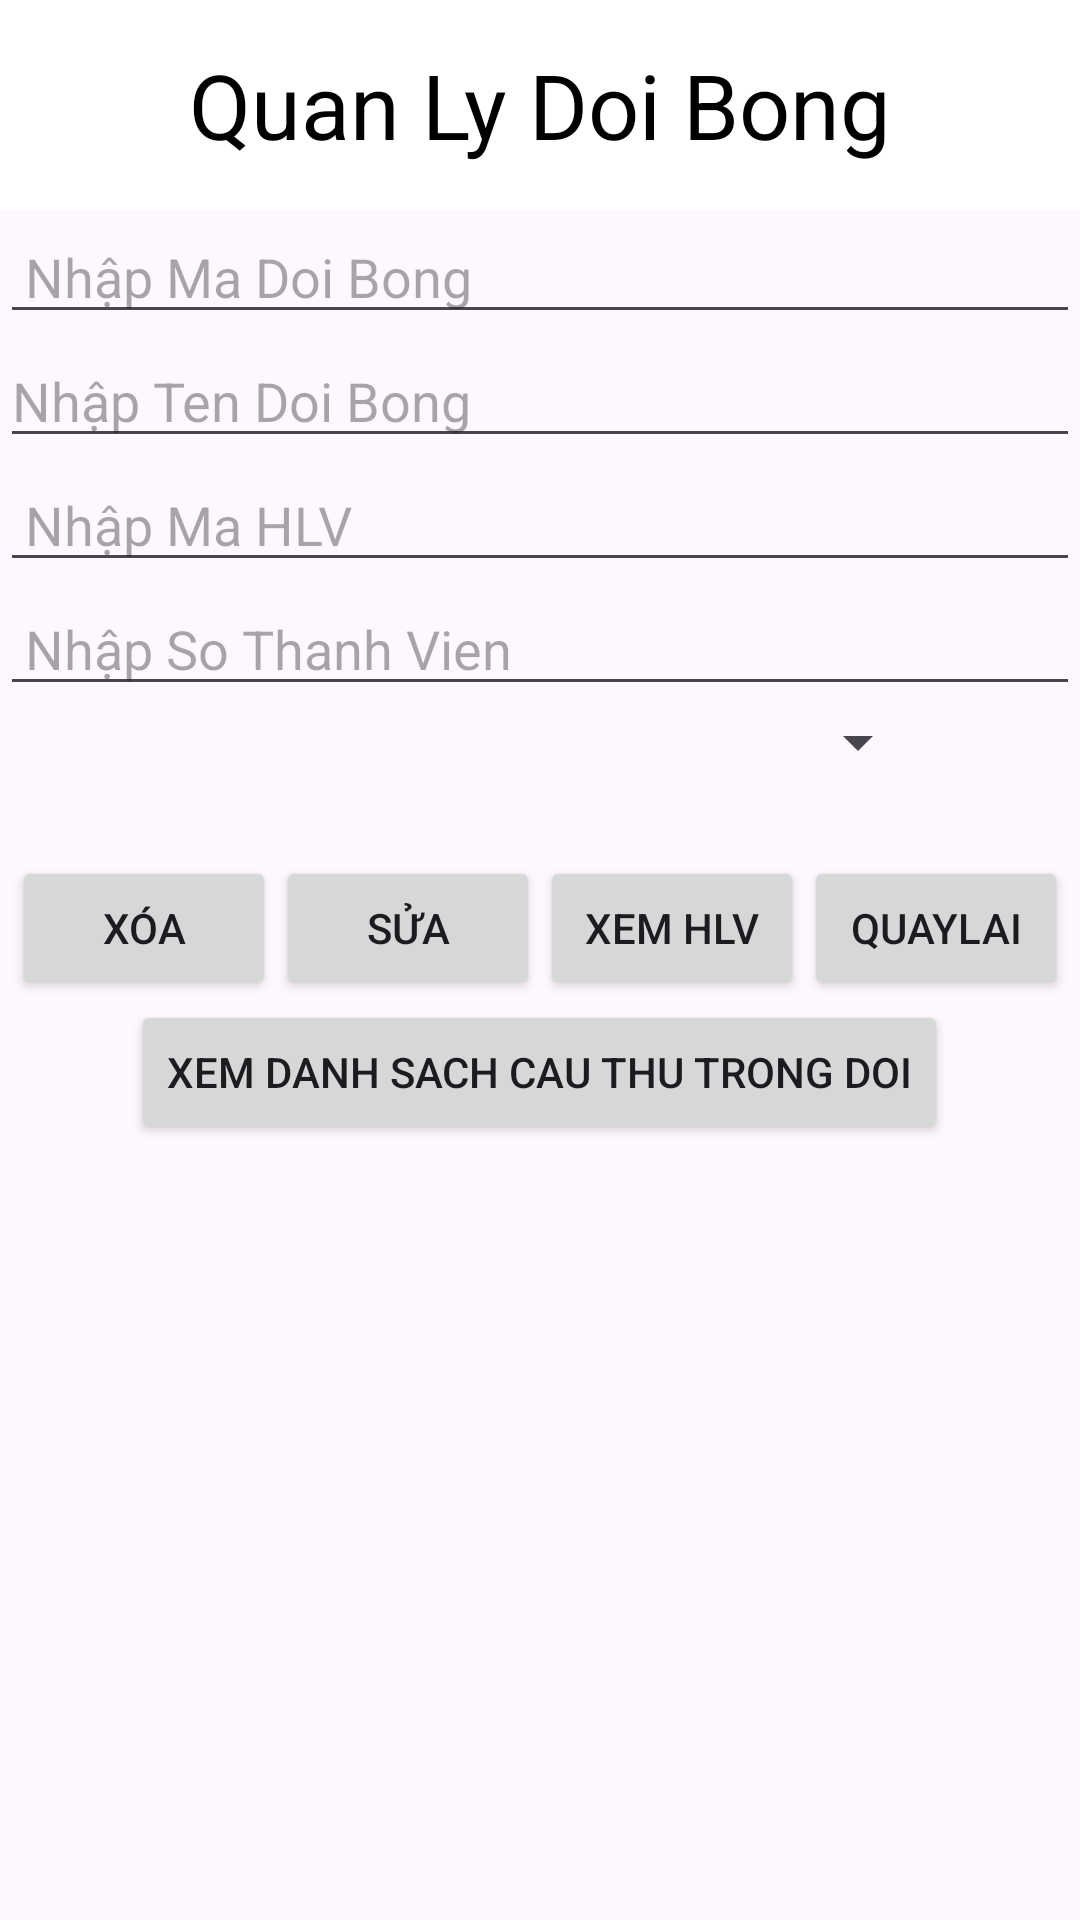

The Android layout XML behind this screen, and the referenced resources:
<!-- AndroidManifest.xml: application theme Theme.QuanLyDoiBong -->
<!-- res/layout/activity_chi_tiet_doi_bong.xml -->
<?xml version="1.0" encoding="utf-8"?>
<LinearLayout xmlns:android="http://schemas.android.com/apk/res/android"
    xmlns:app="http://schemas.android.com/apk/res-auto"
    xmlns:tools="http://schemas.android.com/tools"
    android:layout_width="match_parent"
    android:layout_height="match_parent"
    android:orientation="vertical"
    tools:context=".DoiBong.ChiTietDoiBong">
    <TextView
        android:layout_width="match_parent"
        android:layout_height="70dp"
        android:text="Quan Ly Doi Bong"
        android:textSize="30dp"
        android:gravity="center"
        android:textColor="#000000"
        android:background="#FFFFFF"/>

    <EditText
        android:id="@+id/edtmaDB_chitiet"
        android:layout_width="match_parent"
        android:layout_height="wrap_content"
        android:hint=" Nhập Ma Doi Bong" />

    <EditText
        android:id="@+id/edtTenDB_chitiet"
        android:layout_width="match_parent"
        android:layout_height="wrap_content"
        android:hint="Nhập Ten Doi Bong" />

    <EditText
        android:id="@+id/edtmaHLV_chitiet"
        android:layout_width="match_parent"
        android:layout_height="wrap_content"
        android:hint=" Nhập Ma HLV"
        />
    <EditText
        android:id="@+id/edtSoThanhVien_chitiet"
        android:layout_width="match_parent"
        android:layout_height="wrap_content"
        android:hint=" Nhập So Thanh Vien"
        />

    <LinearLayout
        android:layout_width="match_parent"
        android:layout_height="wrap_content"
        android:orientation="horizontal">
        <Spinner
            android:id="@+id/spGiaiDau_chitiet"
            android:layout_width="wrap_content"
            android:layout_height="wrap_content"
            android:layout_weight="1"
            />
        <ImageView
            android:id="@+id/ivCTHinh"
            android:layout_width="50dp"
            android:layout_height="50dp"/>
    </LinearLayout>
    <LinearLayout
        android:layout_width="match_parent"
        android:layout_height="wrap_content"
        android:gravity="center"
        android:orientation="horizontal">
        <Button
            android:id="@+id/btnCTXoa_DB"
            android:layout_width="wrap_content"
            android:layout_height="wrap_content"
            android:text="Xóa"/>

        <Button
            android:id="@+id/btnCTSua_DB"
            android:layout_width="wrap_content"
            android:layout_height="wrap_content"
            android:text="Sửa"/>
        <Button
            android:id="@+id/btnXemHLV_DB"
            android:layout_width="wrap_content"
            android:layout_height="wrap_content"
            android:text="Xem HLV"/>
        <Button
            android:id="@+id/btnCTBack_DB"
            android:layout_width="wrap_content"
            android:layout_height="wrap_content"
            android:text="QuayLai"/>
    </LinearLayout>
    <LinearLayout
        android:layout_width="match_parent"
        android:layout_height="wrap_content"
        android:gravity="center"
        android:orientation="horizontal">
        <Button
            android:id="@+id/btnXemCauThu"
            android:layout_width="wrap_content"
            android:layout_height="wrap_content"
            android:text="Xem Danh Sach Cau Thu Trong Doi"/>
    </LinearLayout>
</LinearLayout>
<!-- resources referenced by this layout -->
<resources>
  <style name="Theme.QuanLyDoiBong" parent="Base.Theme.QuanLyDoiBong" />
  <style name="Base.Theme.QuanLyDoiBong" parent="Theme.Material3.DayNight">
          
          
      </style>
</resources>
